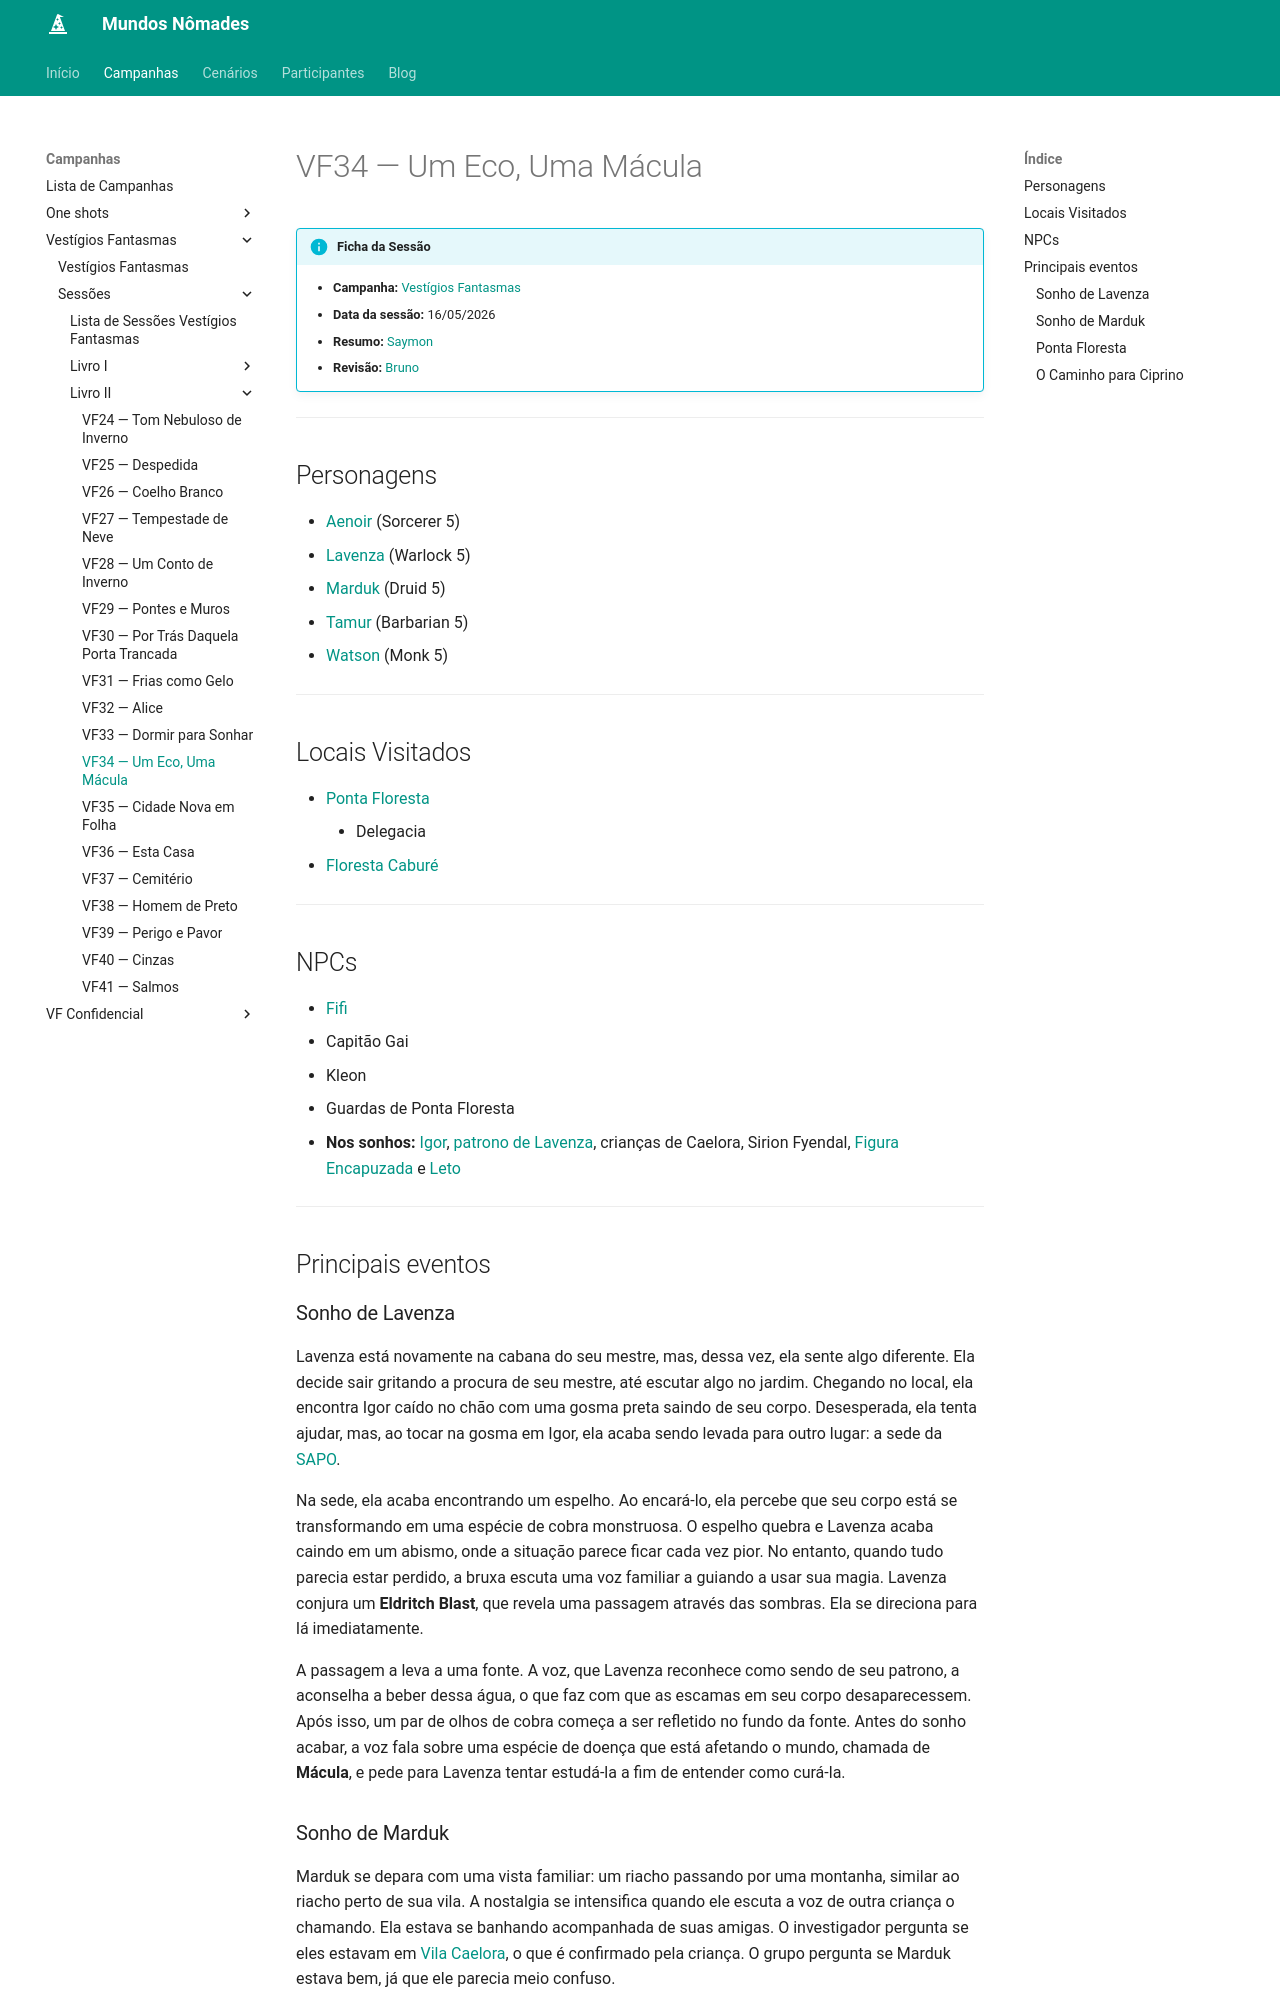

repository: Henrique42/MundosNomades · page: Campanhas/Vestígios Fantasmas/Sessões/Livro II/VF34 ― Um Eco, Uma Mácula/index.html · generator: mkdocs

!!! info "Ficha da Sessão"
	- **Campanha:** [[Vestígios Fantasmas]]
	- **Data da sessão:** 16/05/2026
	- **Resumo:** [[Saymon]]
	- **Revisão:** [[Bruno]]

---

## Personagens

- [[Aenoir]] (Sorcerer 5)
- [[Lavenza]] (Warlock 5)
- [[Marduk]] (Druid 5)
- [[Tamur]] (Barbarian 5)
- [[Watson]] (Monk 5)

---  

## Locais Visitados

- [[Ponta Floresta]]
	- Delegacia
- [[Floresta Caburé]]

---

## NPCs

- [[Fifi]]
- Capitão Gai
- Kleon
- Guardas de Ponta Floresta
- **Nos sonhos:** [[Igor]], [[Ophiel|patrono de Lavenza]], crianças de Caelora, Sirion Fyendal, [[Figura Encapuzada]] e [[Leto]]

---

## Principais eventos

### Sonho de Lavenza

Lavenza está novamente na cabana do seu mestre, mas, dessa vez, ela sente algo diferente. Ela decide sair gritando a procura de seu mestre, até escutar algo no jardim. Chegando no local, ela encontra Igor caído no chão com uma gosma preta saindo de seu corpo. Desesperada, ela tenta ajudar, mas, ao tocar na gosma em Igor, ela acaba sendo levada para outro lugar: a sede da [[SAPO]].

Na sede, ela acaba encontrando um espelho. Ao encará-lo, ela percebe que seu corpo está se transformando em uma espécie de cobra monstruosa. O espelho quebra e Lavenza acaba caindo em um abismo, onde a situação parece ficar cada vez pior. No entanto, quando tudo parecia estar perdido, a bruxa escuta uma voz familiar a guiando a usar sua magia. Lavenza conjura um **Eldritch Blast**, que revela uma passagem através das sombras. Ela se direciona para lá imediatamente.

A passagem a leva a uma fonte. A voz, que Lavenza reconhece como sendo de seu patrono, a aconselha a beber dessa água, o que faz com que as escamas em seu corpo desaparecessem. Após isso, um par de olhos de cobra começa a ser refletido no fundo da fonte. Antes do sonho acabar, a voz fala sobre uma espécie de doença que está afetando o mundo, chamada de **Mácula**, e pede para Lavenza tentar estudá-la a fim de entender como curá-la.
